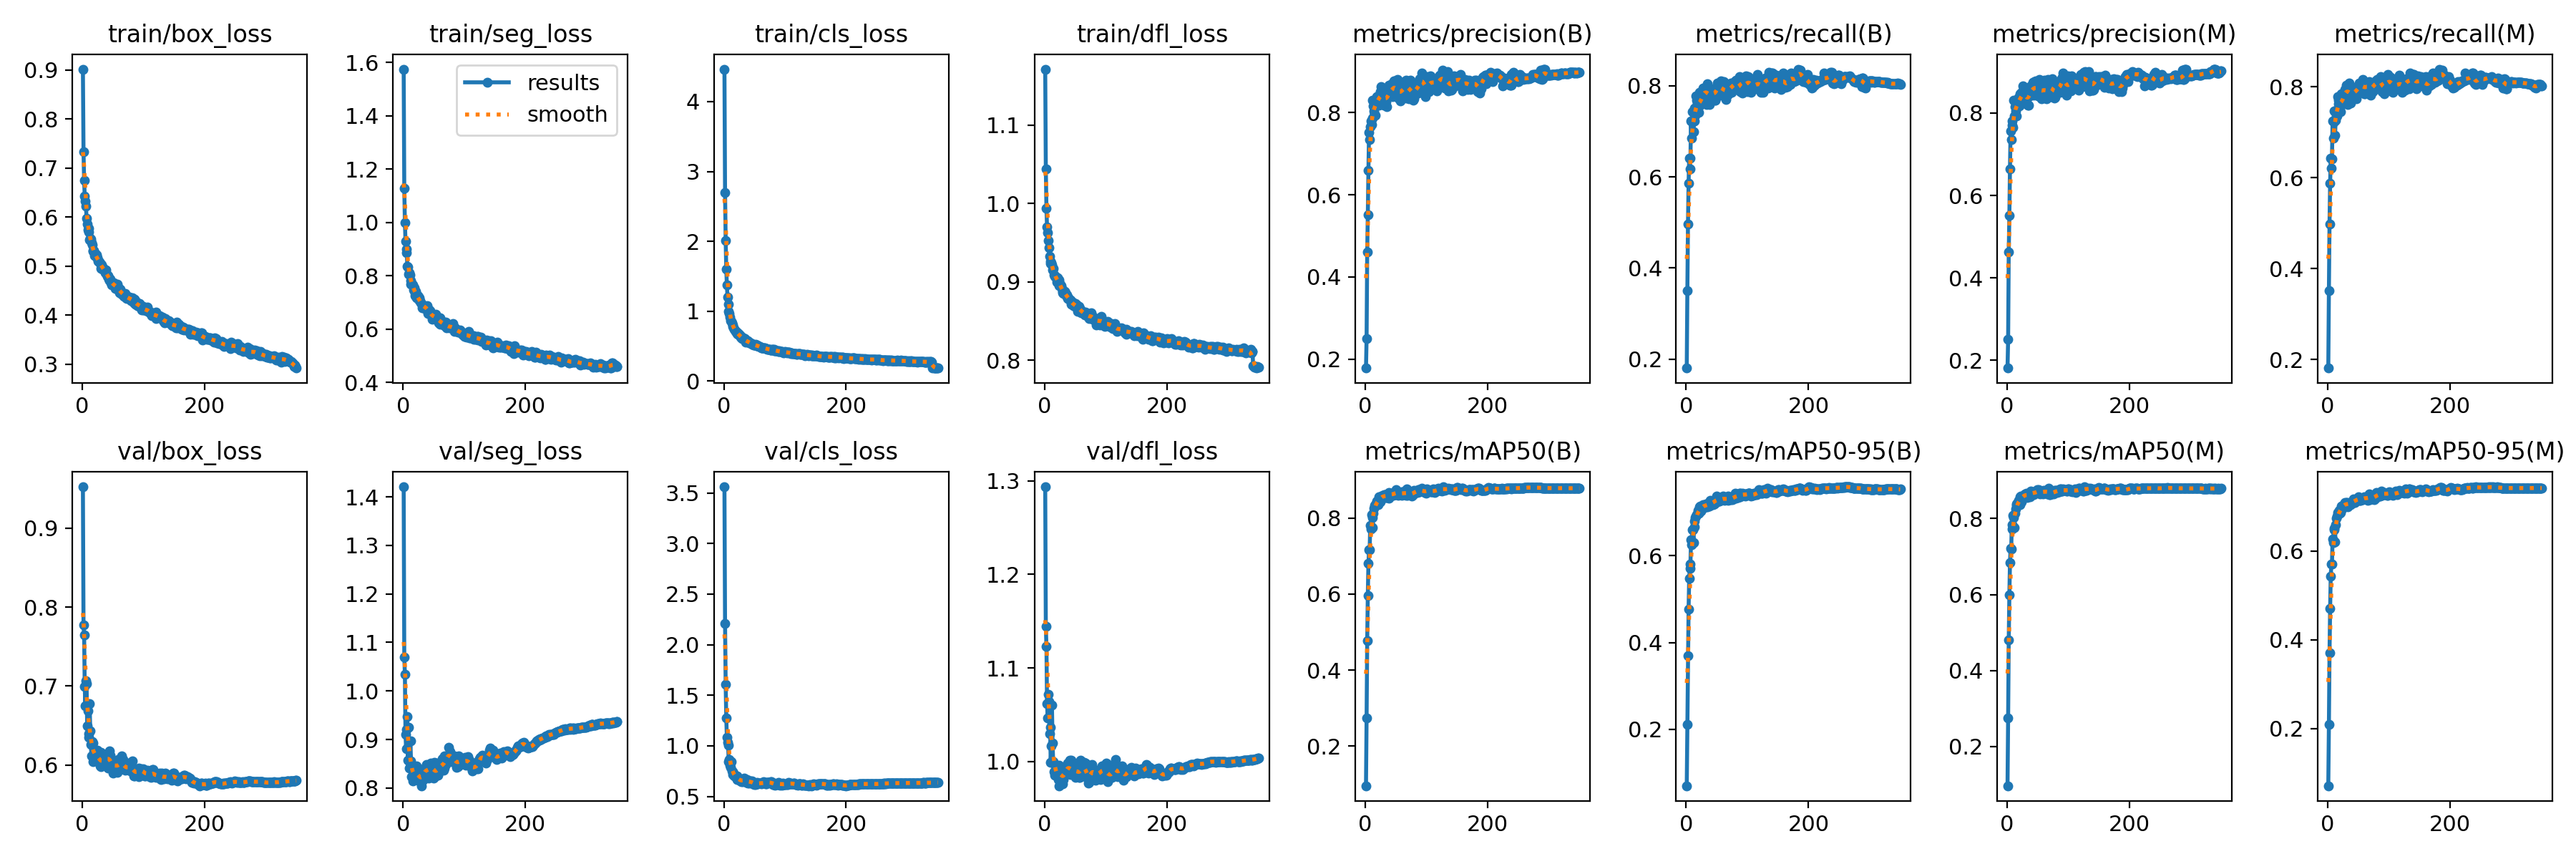

Source data for this figure (header and first rows):
epoch, train/box_loss, train/seg_loss, train/cls_loss, train/dfl_loss, metrics/precision(B), metrics/recall(B), metrics/mAP50(B), metrics/mAP50-95(B), metrics/precision(M), metrics/recall(M), metrics/mAP50(M), metrics/mAP50-95(M), val/box_loss, val/seg_loss, val/cls_loss, val/dfl_loss, lr/pg0, lr/pg1, lr/pg2
1, 0.9016, 1.576, 4.466, 1.172, 0.1784, 0.1806, 0.09611, 0.06951, 0.181, 0.1811, 0.09707, 0.07107, 0.9522, 1.421, 3.56, 1.294, 0.0671, 0.0003323, 0.0003323
2, 0.7337, 1.127, 2.696, 1.044, 0.2502, 0.3507, 0.2741, 0.2114, 0.2509, 0.3522, 0.2758, 0.2088, 0.7772, 1.069, 2.21, 1.144, 0.0341, 0.0006638, 0.0006638
3, 0.674, 0.9991, 2.014, 0.9936, 0.4618, 0.496, 0.4782, 0.3687, 0.4635, 0.4985, 0.4807, 0.3697, 0.765, 1.035, 1.611, 1.123, 0.001093, 0.0009934, 0.0009934
4, 0.6422, 0.9288, 1.6, 0.9702, 0.5517, 0.5864, 0.5968, 0.4772, 0.5516, 0.5885, 0.5985, 0.4711, 0.6991, 0.9101, 1.273, 1.062, 0.0009915, 0.0009915, 0.0009915
5, 0.6326, 0.9, 1.372, 0.9628, 0.6601, 0.6414, 0.6804, 0.5478, 0.6646, 0.6428, 0.6829, 0.5432, 0.6748, 0.8815, 1.081, 1.046, 0.0009915, 0.0009915, 0.0009915
6, 0.6226, 0.8874, 1.201, 0.9532, 0.7516, 0.6172, 0.7159, 0.5714, 0.7563, 0.6207, 0.7215, 0.5703, 0.7063, 0.9211, 1.035, 1.072, 0.0009887, 0.0009887, 0.0009887
7, 0.5968, 0.8363, 1.096, 0.9437, 0.7339, 0.6409, 0.7169, 0.5816, 0.7352, 0.6421, 0.7187, 0.57, 0.7033, 0.947, 1.008, 1.064, 0.0009859, 0.0009859, 0.0009859
8, 0.5859, 0.8321, 0.9984, 0.9326, 0.7666, 0.722, 0.7811, 0.6363, 0.7699, 0.7254, 0.7838, 0.6276, 0.6493, 0.8571, 0.8458, 1.03, 0.000983, 0.000983, 0.000983
9, 0.5744, 0.8046, 0.9643, 0.9267, 0.7798, 0.6851, 0.7709, 0.6258, 0.7809, 0.6864, 0.7732, 0.6197, 0.6691, 0.9248, 0.863, 1.037, 0.0009802, 0.0009802, 0.0009802
10, 0.5773, 0.8124, 0.9108, 0.924, 0.7712, 0.7431, 0.8084, 0.6603, 0.7654, 0.7468, 0.8089, 0.6518, 0.6349, 0.8413, 0.809, 0.9993, 0.0009774, 0.0009774, 0.0009774
11, 0.5691, 0.8022, 0.8604, 0.9245, 0.8303, 0.7212, 0.8018, 0.6603, 0.8308, 0.7228, 0.8025, 0.6476, 0.6393, 0.8525, 0.7891, 1.016, 0.0009745, 0.0009745, 0.0009745
12, 0.5537, 0.7679, 0.8477, 0.9218, 0.7875, 0.6986, 0.7756, 0.63, 0.7935, 0.694, 0.7753, 0.6202, 0.6781, 0.8966, 0.8423, 1.06, 0.0009717, 0.0009717, 0.0009717
13, 0.5564, 0.7818, 0.8309, 0.9151, 0.817, 0.7224, 0.8134, 0.6672, 0.8151, 0.7261, 0.8139, 0.6593, 0.6432, 0.8559, 0.755, 1.02, 0.0009689, 0.0009689, 0.0009689
14, 0.5547, 0.7705, 0.8016, 0.9172, 0.8043, 0.751, 0.8257, 0.6794, 0.8051, 0.7486, 0.8257, 0.6732, 0.6259, 0.8236, 0.7475, 1, 0.0009661, 0.0009661, 0.0009661
15, 0.5477, 0.7684, 0.7805, 0.9087, 0.8278, 0.7348, 0.833, 0.6878, 0.8298, 0.7359, 0.8345, 0.6785, 0.6112, 0.8235, 0.7146, 0.9889, 0.0009632, 0.0009632, 0.0009632
16, 0.543, 0.7668, 0.7582, 0.9082, 0.7929, 0.7772, 0.836, 0.6915, 0.7935, 0.7778, 0.838, 0.6865, 0.6299, 0.8149, 0.727, 0.9963, 0.0009604, 0.0009604, 0.0009604
17, 0.5322, 0.7455, 0.7376, 0.9075, 0.8186, 0.7684, 0.8379, 0.6949, 0.8177, 0.7699, 0.8395, 0.6856, 0.6041, 0.819, 0.7031, 0.9855, 0.0009576, 0.0009576, 0.0009576
18, 0.5305, 0.7557, 0.7264, 0.9065, 0.8311, 0.7613, 0.841, 0.6967, 0.8338, 0.7635, 0.8417, 0.6839, 0.6275, 0.8359, 0.6987, 0.9906, 0.0009547, 0.0009547, 0.0009547
19, 0.5311, 0.7353, 0.7103, 0.9058, 0.8387, 0.7626, 0.8439, 0.7048, 0.8388, 0.7681, 0.8477, 0.6918, 0.611, 0.8328, 0.6927, 0.9872, 0.0009519, 0.0009519, 0.0009519
20, 0.5208, 0.7242, 0.7007, 0.9002, 0.8195, 0.7535, 0.8416, 0.6979, 0.8178, 0.7605, 0.8436, 0.685, 0.6168, 0.8233, 0.694, 0.9895, 0.0009491, 0.0009491, 0.0009491
21, 0.5261, 0.7401, 0.6992, 0.9055, 0.84, 0.7411, 0.8344, 0.6987, 0.8468, 0.7448, 0.8371, 0.6868, 0.6134, 0.8283, 0.7016, 0.9851, 0.0009463, 0.0009463, 0.0009463
22, 0.5195, 0.7159, 0.6809, 0.8985, 0.8186, 0.7852, 0.856, 0.7134, 0.82, 0.7852, 0.8562, 0.701, 0.6081, 0.8457, 0.6657, 0.9808, 0.0009434, 0.0009434, 0.0009434
23, 0.5224, 0.7174, 0.6716, 0.9026, 0.8405, 0.7637, 0.8565, 0.7139, 0.8432, 0.7667, 0.8588, 0.7019, 0.605, 0.8247, 0.6646, 0.9739, 0.0009406, 0.0009406, 0.0009406
24, 0.5168, 0.7247, 0.6738, 0.8957, 0.8515, 0.7594, 0.8423, 0.7029, 0.8504, 0.7617, 0.8441, 0.6942, 0.6188, 0.8244, 0.6828, 0.9961, 0.0009378, 0.0009378, 0.0009378
25, 0.5158, 0.719, 0.6652, 0.8984, 0.8227, 0.7664, 0.8553, 0.713, 0.8241, 0.7671, 0.8565, 0.7002, 0.6158, 0.8278, 0.6634, 0.9918, 0.0009349, 0.0009349, 0.0009349
26, 0.5104, 0.7176, 0.6477, 0.8953, 0.8632, 0.7688, 0.8528, 0.7087, 0.8665, 0.7743, 0.8587, 0.704, 0.6094, 0.8293, 0.6738, 0.9934, 0.0009321, 0.0009321, 0.0009321
27, 0.5096, 0.7059, 0.6443, 0.8949, 0.8514, 0.7759, 0.8564, 0.7133, 0.8567, 0.7774, 0.8593, 0.7024, 0.6124, 0.8227, 0.6495, 0.9819, 0.0009293, 0.0009293, 0.0009293
28, 0.5088, 0.7056, 0.6228, 0.8912, 0.8357, 0.7956, 0.86, 0.7173, 0.8387, 0.7939, 0.8621, 0.7089, 0.6058, 0.8128, 0.6503, 0.9854, 0.0009265, 0.0009265, 0.0009265
29, 0.505, 0.6992, 0.6168, 0.8877, 0.8443, 0.7827, 0.8545, 0.7139, 0.85, 0.7881, 0.8603, 0.7019, 0.5993, 0.825, 0.643, 0.9816, 0.0009236, 0.0009236, 0.0009236
30, 0.5034, 0.6954, 0.6074, 0.8864, 0.8187, 0.7958, 0.8576, 0.7159, 0.8246, 0.8032, 0.8643, 0.7098, 0.5981, 0.8046, 0.6662, 0.9762, 0.0009208, 0.0009208, 0.0009208
31, 0.4957, 0.679, 0.608, 0.8849, 0.8491, 0.7901, 0.8611, 0.7164, 0.8521, 0.7931, 0.863, 0.7064, 0.6158, 0.8273, 0.6487, 0.9809, 0.000918, 0.000918, 0.000918
32, 0.5031, 0.6914, 0.6135, 0.8874, 0.8288, 0.7925, 0.8613, 0.7199, 0.835, 0.7968, 0.8665, 0.7099, 0.6041, 0.8166, 0.6525, 0.9842, 0.0009151, 0.0009151, 0.0009151
33, 0.4935, 0.6797, 0.5926, 0.8877, 0.8469, 0.7595, 0.8539, 0.7168, 0.8487, 0.7609, 0.8555, 0.6996, 0.6016, 0.8318, 0.6813, 0.9891, 0.0009123, 0.0009123, 0.0009123
34, 0.4972, 0.6874, 0.6022, 0.8862, 0.8263, 0.788, 0.8532, 0.7133, 0.8184, 0.7982, 0.857, 0.7028, 0.6012, 0.8374, 0.6623, 0.9901, 0.0009095, 0.0009095, 0.0009095
35, 0.4943, 0.6793, 0.5864, 0.8822, 0.8145, 0.8045, 0.8577, 0.7131, 0.8193, 0.809, 0.8638, 0.7068, 0.6071, 0.8308, 0.6613, 0.9904, 0.0009067, 0.0009067, 0.0009067
36, 0.4917, 0.6828, 0.5562, 0.8837, 0.8365, 0.7827, 0.8589, 0.7195, 0.8395, 0.7852, 0.8606, 0.7086, 0.6096, 0.8244, 0.6645, 0.9907, 0.0009038, 0.0009038, 0.0009038
37, 0.49, 0.6845, 0.5724, 0.8814, 0.8395, 0.7871, 0.8618, 0.7237, 0.8417, 0.789, 0.8635, 0.7095, 0.6114, 0.8436, 0.6388, 0.9956, 0.000901, 0.000901, 0.000901
38, 0.487, 0.6813, 0.5698, 0.8786, 0.8444, 0.7596, 0.8526, 0.7141, 0.8492, 0.7645, 0.8579, 0.7042, 0.611, 0.8486, 0.6673, 0.9985, 0.0008982, 0.0008982, 0.0008982
39, 0.4924, 0.6865, 0.5758, 0.8799, 0.8673, 0.7773, 0.8671, 0.7281, 0.8667, 0.7835, 0.8715, 0.7116, 0.6058, 0.8358, 0.6294, 0.9915, 0.0008953, 0.0008953, 0.0008953
40, 0.4832, 0.6682, 0.5593, 0.8782, 0.8423, 0.7821, 0.8611, 0.7212, 0.8485, 0.7875, 0.8656, 0.71, 0.606, 0.8346, 0.6449, 0.9902, 0.0008925, 0.0008925, 0.0008925
41, 0.4787, 0.6589, 0.55, 0.8766, 0.8546, 0.7817, 0.8638, 0.7195, 0.8587, 0.7853, 0.8673, 0.711, 0.6127, 0.8393, 0.6487, 1.001, 0.0008897, 0.0008897, 0.0008897
42, 0.4809, 0.6745, 0.5579, 0.8772, 0.8432, 0.7841, 0.866, 0.7255, 0.8493, 0.7888, 0.8702, 0.7166, 0.5967, 0.8201, 0.6337, 0.9859, 0.0008869, 0.0008869, 0.0008869
43, 0.473, 0.6646, 0.5456, 0.8715, 0.8706, 0.7775, 0.8634, 0.7226, 0.8745, 0.7816, 0.8678, 0.7096, 0.6103, 0.8395, 0.6498, 0.987, 0.000884, 0.000884, 0.000884
44, 0.471, 0.6701, 0.5478, 0.8754, 0.8392, 0.7933, 0.8603, 0.7178, 0.8431, 0.7962, 0.8635, 0.7098, 0.6181, 0.849, 0.6513, 1.001, 0.0008812, 0.0008812, 0.0008812
45, 0.4754, 0.6572, 0.5358, 0.8726, 0.8707, 0.7837, 0.8606, 0.7243, 0.877, 0.7893, 0.8675, 0.7127, 0.6085, 0.8508, 0.6488, 0.987, 0.0008784, 0.0008784, 0.0008784
46, 0.4733, 0.6539, 0.5269, 0.874, 0.8443, 0.7909, 0.8603, 0.7202, 0.8521, 0.7938, 0.8663, 0.7129, 0.6125, 0.8447, 0.6506, 0.9922, 0.0008755, 0.0008755, 0.0008755
47, 0.4665, 0.6493, 0.5251, 0.8693, 0.8771, 0.7683, 0.8623, 0.7296, 0.8785, 0.7736, 0.8665, 0.7176, 0.5979, 0.8426, 0.6268, 0.9873, 0.0008727, 0.0008727, 0.0008727
48, 0.4622, 0.6372, 0.5208, 0.8726, 0.8769, 0.7687, 0.8622, 0.7265, 0.8506, 0.8001, 0.8692, 0.7158, 0.5988, 0.8391, 0.6365, 0.9882, 0.0008699, 0.0008699, 0.0008699
49, 0.4635, 0.6501, 0.5159, 0.8687, 0.8531, 0.7944, 0.8685, 0.729, 0.8556, 0.8001, 0.8713, 0.7167, 0.5998, 0.847, 0.6337, 0.994, 0.0008671, 0.0008671, 0.0008671
50, 0.4616, 0.645, 0.5132, 0.8691, 0.8733, 0.7891, 0.8747, 0.7379, 0.873, 0.7896, 0.8758, 0.7221, 0.5895, 0.82, 0.6156, 0.9827, 0.0008642, 0.0008642, 0.0008642
51, 0.4639, 0.6508, 0.518, 0.8723, 0.8404, 0.8054, 0.8614, 0.7247, 0.8419, 0.8078, 0.8679, 0.7143, 0.6001, 0.8527, 0.628, 0.9938, 0.0008614, 0.0008614, 0.0008614
52, 0.4659, 0.6523, 0.5219, 0.8698, 0.8459, 0.8044, 0.8696, 0.7308, 0.8617, 0.803, 0.8752, 0.7165, 0.6031, 0.833, 0.6165, 0.9919, 0.0008586, 0.0008586, 0.0008586
53, 0.4599, 0.6549, 0.4995, 0.8704, 0.8804, 0.7896, 0.8669, 0.7287, 0.8819, 0.7906, 0.8693, 0.714, 0.599, 0.8242, 0.6221, 0.9916, 0.0008557, 0.0008557, 0.0008557
54, 0.4548, 0.6381, 0.5141, 0.8625, 0.8349, 0.8046, 0.8602, 0.7258, 0.8392, 0.8082, 0.864, 0.7134, 0.6038, 0.83, 0.6401, 0.9869, 0.0008529, 0.0008529, 0.0008529
55, 0.4607, 0.6421, 0.5078, 0.8675, 0.8417, 0.8013, 0.8616, 0.7283, 0.8507, 0.8074, 0.8676, 0.7169, 0.601, 0.8307, 0.6258, 0.9913, 0.0008501, 0.0008501, 0.0008501
56, 0.4572, 0.6381, 0.5026, 0.8683, 0.8744, 0.7793, 0.865, 0.7332, 0.8707, 0.7902, 0.8695, 0.7173, 0.5974, 0.8506, 0.6317, 0.9827, 0.0008473, 0.0008473, 0.0008473
57, 0.4636, 0.6327, 0.4971, 0.8663, 0.8281, 0.8114, 0.8645, 0.7286, 0.8339, 0.8158, 0.8692, 0.7159, 0.591, 0.8258, 0.6289, 0.9859, 0.0008444, 0.0008444, 0.0008444
58, 0.452, 0.6244, 0.4936, 0.8658, 0.8444, 0.795, 0.8666, 0.7307, 0.8496, 0.8028, 0.8713, 0.7184, 0.5977, 0.8488, 0.6325, 0.9826, 0.0008416, 0.0008416, 0.0008416
59, 0.4568, 0.6412, 0.4945, 0.8615, 0.8399, 0.7984, 0.8602, 0.7288, 0.8447, 0.8053, 0.8654, 0.7182, 0.6074, 0.8339, 0.6311, 1.001, 0.0008388, 0.0008388, 0.0008388
60, 0.4523, 0.6407, 0.4827, 0.8608, 0.8695, 0.7807, 0.8681, 0.7382, 0.8738, 0.7844, 0.873, 0.7227, 0.5953, 0.8457, 0.6289, 0.9874, 0.0008359, 0.0008359, 0.0008359
... 290 more rows
